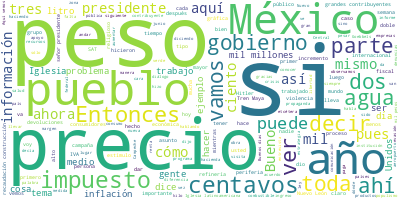

Source data for this figure (header and first rows):
Participante, Texto, Sentimiento, Palabras, Dia, Mes, Anio
PRESIDENTE ANDRES MANUEL LOPEZ OBRADOR, Buenos días. Ánimo, ánimo, ánimo., 0.0, 5, 04, 07, 2022
PRESIDENTE ANDRES MANUEL LOPEZ OBRADOR, Bueno, pues hoy vamos a conmemorar los 2…, 0.0, 55, 04, 07, 2022
PRESIDENTE ANDRES MANUEL LOPEZ OBRADOR, Quiero destacar dos o tres cosas:, 0.0, 6, 04, 07, 2022
PRESIDENTE ANDRES MANUEL LOPEZ OBRADOR, Primero, que se ha cumplido con el compr…, 0.0, 34, 04, 07, 2022
PRESIDENTE ANDRES MANUEL LOPEZ OBRADOR, Quiero también dar a conocer al pueblo d…, 0.0, 48, 04, 07, 2022
PRESIDENTE ANDRES MANUEL LOPEZ OBRADOR, Lo tercero es que, gracias a esas políti…, 0.0, 40, 04, 07, 2022
PRESIDENTE ANDRES MANUEL LOPEZ OBRADOR, Y esto tiene que ver mucho con el trabaj…, 0.0, 106, 04, 07, 2022
PRESIDENTE ANDRES MANUEL LOPEZ OBRADOR, ¿Qué hacían antes?, 0.0, 3, 04, 07, 2022
PRESIDENTE ANDRES MANUEL LOPEZ OBRADOR, Endeudaban al país o aumentan los impues…, 0.0, 45, 04, 07, 2022
PRESIDENTE ANDRES MANUEL LOPEZ OBRADOR, También es muy importante que se sepa qu…, 0.0, 91, 04, 07, 2022
PRESIDENTE ANDRES MANUEL LOPEZ OBRADOR, Esto, por el trabajo tan eficaz que han …, 0.0, 20, 04, 07, 2022
PRESIDENTE ANDRES MANUEL LOPEZ OBRADOR, Bueno, pues, vamos a que nos informe pri…, 0.0, 33, 04, 07, 2022
RICARDO SHEFFIELD PADILLA, Buenos días, señor presidente; buenos dí…, 0.0, 12, 04, 07, 2022
RICARDO SHEFFIELD PADILLA, Quién es quién en el precio de los combu…, 0.0, 52, 04, 07, 2022
RICARDO SHEFFIELD PADILLA, El precio promedio la semana pasada para…, 0.0, 37, 04, 07, 2022
RICARDO SHEFFIELD PADILLA, Petro Seven, Oxxo Gas y Windstar son las…, 0.0, 42, 04, 07, 2022
RICARDO SHEFFIELD PADILLA, Vamos a ver por tipo de combustible. En …, 0.0, 71, 04, 07, 2022
RICARDO SHEFFIELD PADILLA, Nos vamos a la gasolina regular, el prec…, 0.0, 52, 04, 07, 2022
RICARDO SHEFFIELD PADILLA, BP fue la más cara, con el margen más al…, 0.0, 53, 04, 07, 2022
RICARDO SHEFFIELD PADILLA, Y en verificación recibimos 399 quejas o…, 0.0, 52, 04, 07, 2022
RICARDO SHEFFIELD PADILLA, Y si no tomamos en cuenta el margen, las…, 0.0, 44, 04, 07, 2022
RICARDO SHEFFIELD PADILLA, Y un referente de los precios más altos,…, 0.0, 85, 04, 07, 2022
RICARDO SHEFFIELD PADILLA, Las más caras, 27.99 de Phillips 66, en …, 0.0, 19, 04, 07, 2022
RICARDO SHEFFIELD PADILLA, La más barata para el diésel, 22 pesos c…, 0.0, 23, 04, 07, 2022
RICARDO SHEFFIELD PADILLA, Las más caras, 76, otra vez, en Hermosil…, 0.0, 30, 04, 07, 2022
RICARDO SHEFFIELD PADILLA, Seguimos también monitoreando el tema de…, 0.0, 9, 04, 07, 2022
RICARDO SHEFFIELD PADILLA, Quién es quién en el gas LP. Si converti…, 0.0, 50, 04, 07, 2022
RICARDO SHEFFIELD PADILLA, Haciendo lo mismo en el caso de tanques …, 0.0, 32, 04, 07, 2022
RICARDO SHEFFIELD PADILLA, Seguimos encontrando quien da por abajo …, 0.0, 77, 04, 07, 2022
RICARDO SHEFFIELD PADILLA, Y tenemos lo mismo en el caso de cilindr…, 0.0, 61, 04, 07, 2022
RICARDO SHEFFIELD PADILLA, Setecientas treinta y cinco visitas o ve…, 0.0, 13, 04, 07, 2022
RICARDO SHEFFIELD PADILLA, Aunque encontramos en esta ocasión mucho…, 0.0, 85, 04, 07, 2022
RICARDO SHEFFIELD PADILLA, De productos de primera necesidad, vamos…, 0.0, 60, 04, 07, 2022
RICARDO SHEFFIELD PADILLA, Y vemos los precios altos a la baja en e…, 0.0, 136, 04, 07, 2022
RICARDO SHEFFIELD PADILLA, Y vamos a región centro norte, donde HEB…, 0.0, 55, 04, 07, 2022
RICARDO SHEFFIELD PADILLA, Y vamos ahora a ver en la zona norte don…, 0.0, 69, 04, 07, 2022
RICARDO SHEFFIELD PADILLA, Y vamos, por último, en la zona sur sure…, 0.0, 67, 04, 07, 2022
RICARDO SHEFFIELD PADILLA, Y comentarles que hemos estado en comuni…, 0.0, 86, 04, 07, 2022
RICARDO SHEFFIELD PADILLA, Y estamos en todos los países de habla h…, 0.0, 64, 04, 07, 2022
RICARDO SHEFFIELD PADILLA, Estamos sacando un nuevo holograma dentr…, 0.0, 39, 04, 07, 2022
RICARDO SHEFFIELD PADILLA, El nuevo holograma que se empieza a dist…, 0.0, 46, 04, 07, 2022
RICARDO SHEFFIELD PADILLA, Pero adicional a este pequeño sello esta…, 0.0, 67, 04, 07, 2022
RICARDO SHEFFIELD PADILLA, Estos son los sellos con todas las medid…, 0.0, 19, 04, 07, 2022
RICARDO SHEFFIELD PADILLA, Muchas gracias y recuerden: el sello ama…, 0.0, 10, 04, 07, 2022
RAQUEL BUENROSTRO SANCHEZ, Con permiso presidente. Buenos días a to…, 0.0, 7, 04, 07, 2022
RAQUEL BUENROSTRO SANCHEZ, Como se mencionó hace ratito, el mes de …, 0.0, 43, 04, 07, 2022
RAQUEL BUENROSTRO SANCHEZ, Nosotros consideramos que la misión de n…, 0.0, 36, 04, 07, 2022
RAQUEL BUENROSTRO SANCHEZ, Desde el inicio de esta trayectoria defi…, 0.0, 35, 04, 07, 2022
RAQUEL BUENROSTRO SANCHEZ, Es importante destacar qué nos hace dife…, 0.0, 23, 04, 07, 2022
RAQUEL BUENROSTRO SANCHEZ, Bueno, esta institución parte que la pri…, 0.0, 34, 04, 07, 2022
RAQUEL BUENROSTRO SANCHEZ, Hemos centrado mucho en erradicar los pr…, 0.0, 40, 04, 07, 2022
RAQUEL BUENROSTRO SANCHEZ, También tratamos de actuar siempre con j…, 0.0, 48, 04, 07, 2022
RAQUEL BUENROSTRO SANCHEZ, También hemos trabajado mucho en convenc…, 0.0, 39, 04, 07, 2022
RAQUEL BUENROSTRO SANCHEZ, También hemos trabajado mucho en facilit…, 0.0, 28, 04, 07, 2022
RAQUEL BUENROSTRO SANCHEZ, Y, finalmente, también hemos trabajado m…, 0.0, 30, 04, 07, 2022
RAQUEL BUENROSTRO SANCHEZ, Eso es en lo que nos hemos centrado much…, 0.0, 58, 04, 07, 2022
RAQUEL BUENROSTRO SANCHEZ, ¿Qué se ha hecho?, 0.0, 4, 04, 07, 2022
RAQUEL BUENROSTRO SANCHEZ, Se ha trabajado en actos nuevos, se han …, 0.0, 46, 04, 07, 2022
RAQUEL BUENROSTRO SANCHEZ, En cuanto a la evasión y a la elusión fi…, 0.0, 61, 04, 07, 2022
RAQUEL BUENROSTRO SANCHEZ, Esto principalmente está muy orientado a…, 0.0, 21, 04, 07, 2022
... 249 more rows
